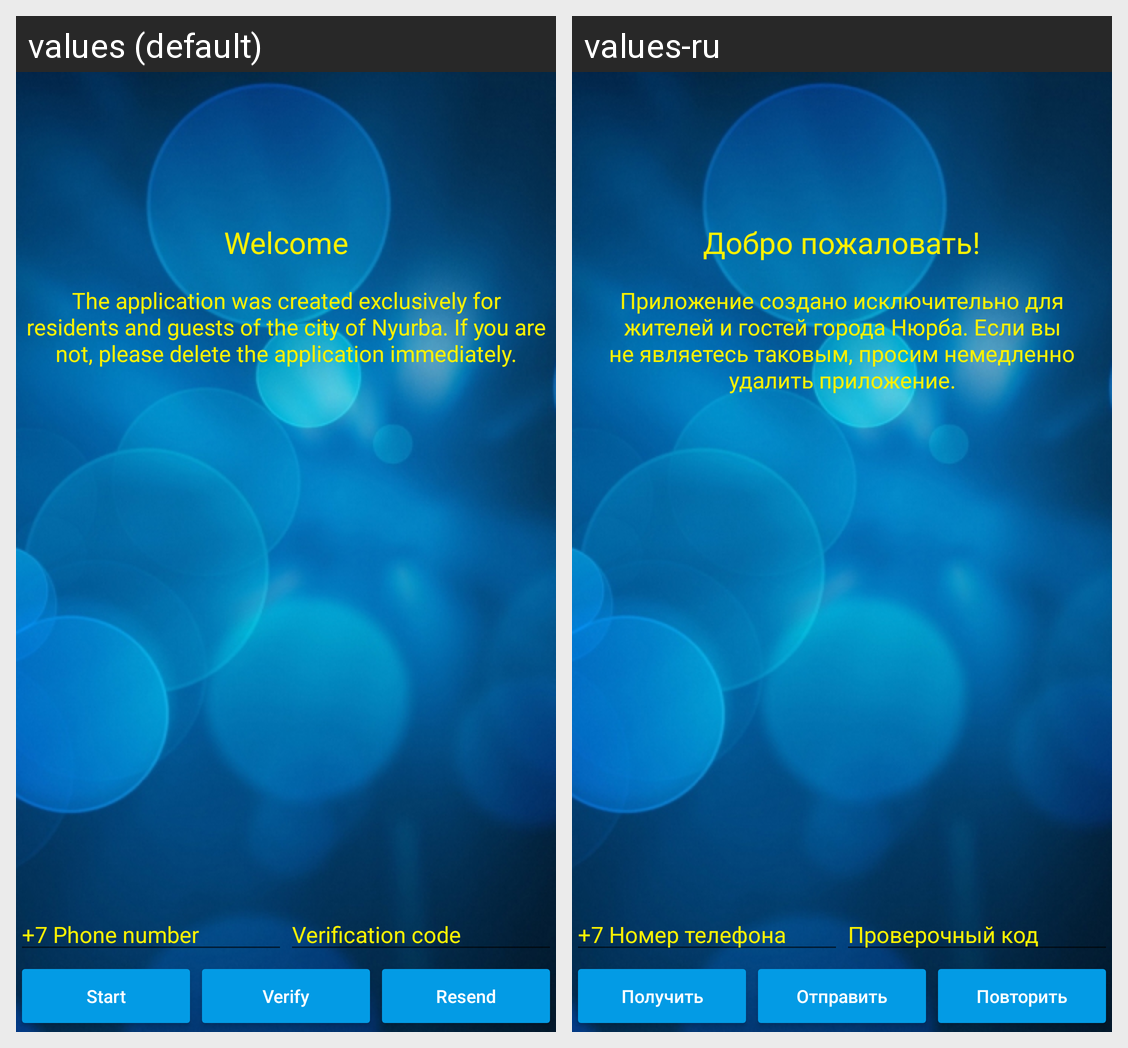

The same Android screen rendered under two of its app's locales, left to right. List the strings drawn on it with the default value and each locale's translation.
Android screen res/layout/activity_phone_auth.xml rendered under 2 locales, left to right: values (default), values-ru. Device: Nexus 5 (rendered at 1080×1920; each locale shown at half size, 540×960, under a caption strip naming it); theme Theme.Fayfl.
Strings drawn on this screen, with the default value and each locale's value (text and hints the layout hard-codes, and strings that could not be matched under every locale, appear in the picture but are not listed):

textWelcomeView
  values: Welcome
  values-ru: Добро пожаловать!

textWelcome
  values: The application was created exclusively for residents and guests of the city of Nyurba. If you are not, please delete the application immediately.
  values-ru: Приложение создано исключительно для жителей и гостей города Нюрба. Если вы не являетесь таковым, просим немедленно удалить приложение.

hint_phone_number
  values: +7 Phone number
  values-ru: +7 Номер телефона

hint_verification_code
  values: Verification code
  values-ru: Проверочный код

start_phone_auth
  values: Start
  values-ru: Получить

verify_phone_auth
  values: Verify
  values-ru: Отправить

resend_phone_auth
  values: Resend
  values-ru: Повторить
